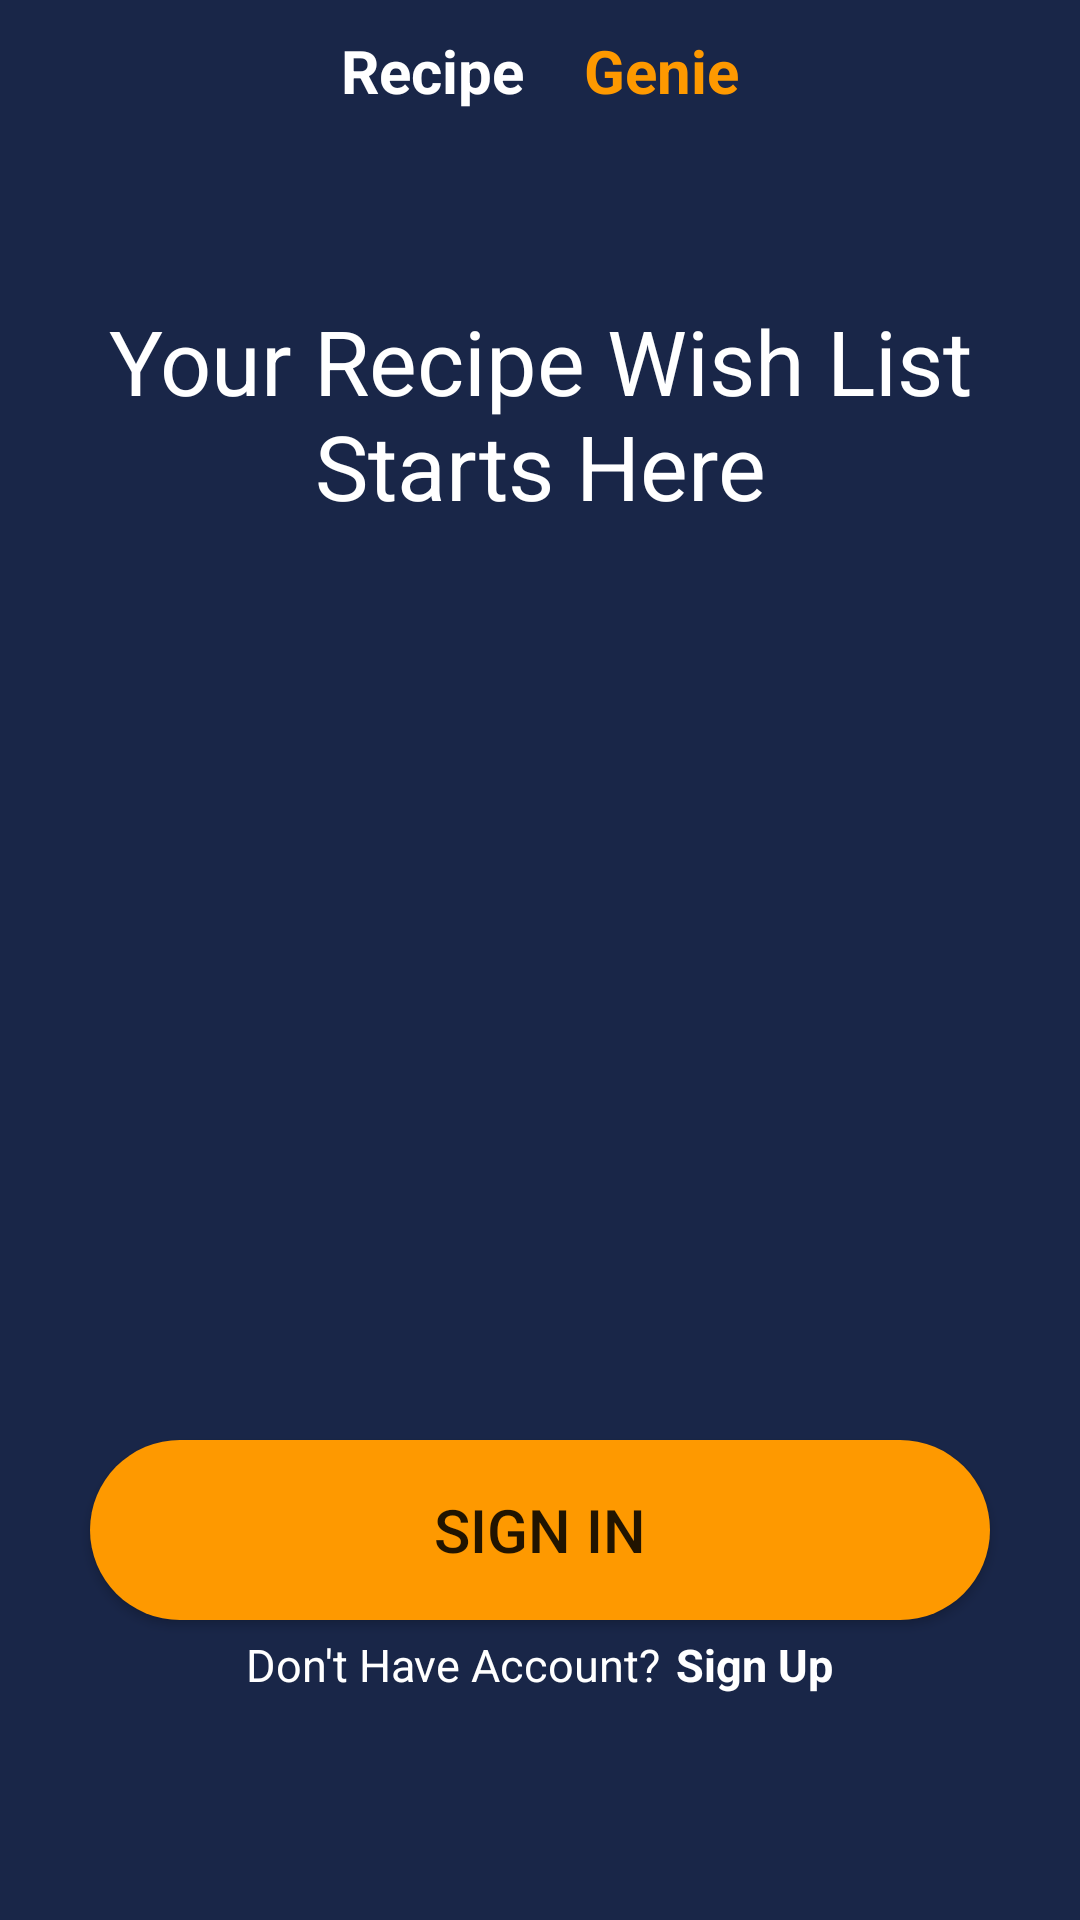

Android layout source for this screen:
<!-- AndroidManifest.xml: application theme Theme.recipeGenie -->
<!-- res/layout/activity_landing_page.xml -->
<?xml version="1.0" encoding="utf-8"?>
<RelativeLayout xmlns:android="http://schemas.android.com/apk/res/android"
    xmlns:app="http://schemas.android.com/apk/res-auto"
    xmlns:tools="http://schemas.android.com/tools"
    android:layout_width="match_parent"
    android:layout_height="match_parent"
    android:background="@color/background_color"
    tools:context="com.example.recipegenie.view.LandingPage">

    <LinearLayout
        android:layout_width="wrap_content"
        android:layout_height="wrap_content"
        android:layout_centerHorizontal="true"
        android:layout_marginTop="10dp">
    <TextView
        android:id="@+id/title_recipe"
        android:layout_width="wrap_content"
        android:layout_height="wrap_content"
        android:text="Recipe"
        android:textSize="20sp"
        android:textColor="@color/white"
        android:textStyle="bold"
        app:layout_constraintBottom_toBottomOf="parent"
        app:layout_constraintLeft_toLeftOf="parent"
        app:layout_constraintRight_toRightOf="parent"
        app:layout_constraintTop_toTopOf="parent"
        />

        <ImageView
            android:layout_width="20dp"
            android:layout_height="20dp"
            android:src="@drawable/genie_2"
            />
    <TextView
        android:id="@+id/title_genie"
        android:layout_width="wrap_content"
        android:layout_height="wrap_content"
        android:text="Genie"
        android:textSize="20sp"
        android:textColor="@color/title_color"
        android:textStyle="bold"
        android:layout_toRightOf="@id/title_recipe"
        app:layout_constraintBottom_toBottomOf="parent"
        app:layout_constraintLeft_toLeftOf="parent"
        app:layout_constraintRight_toRightOf="parent"
        app:layout_constraintTop_toTopOf="parent"
        />
    </LinearLayout>
    <TextView
        android:layout_width="300dp"
        android:layout_height="wrap_content"
        android:text="Your Recipe Wish List Starts Here"
        android:textSize="30dp"
        android:textColor="@color/white"
        android:textAlignment="center"
        android:layout_centerHorizontal="true"
        android:layout_marginTop="100dp"

        />

    <ImageView
        android:layout_width="wrap_content"
        android:layout_height="wrap_content"
        android:layout_centerInParent="true"
        android:adjustViewBounds="true"
        android:paddingTop="50dp"
        android:src="@drawable/groceries_3" />

    <Button
        android:id="@+id/btn_sign_in"
        android:layout_width="300dp"
        android:layout_height="60dp"
        android:layout_alignParentBottom="true"
        android:layout_centerHorizontal="true"
        android:layout_marginRight="50dp"
        android:layout_marginBottom="100dp"
        android:background="@drawable/sign_in_btn"
        android:text="Sign In"
        android:textSize="20sp"
        app:backgroundTint="@null" />
    <LinearLayout
        android:layout_width="wrap_content"
        android:layout_height="wrap_content"
        android:layout_alignParentBottom="true"
        android:layout_centerHorizontal="true"
        android:layout_marginBottom="75dp">
    <TextView
        android:layout_width="wrap_content"
        android:layout_height="wrap_content"
        android:text="Don't Have Account?"
        android:textSize="15dp"
        android:textColor="@color/white"
        />
    <TextView
        android:id="@+id/sign_up"
        android:layout_width="wrap_content"
        android:layout_height="wrap_content"
        android:text="Sign Up"
        android:textSize="15dp"
        android:textColor="@color/white"
        android:textStyle="bold"
        android:layout_marginLeft="5dp"/>
    </LinearLayout>























</RelativeLayout>
<!-- resources referenced by this layout -->
<resources>
  <color name="background_color">#192648</color>
  <color name="title_color">#fe9900</color>
  <color name="white">#FFFFFFFF</color>
  <!-- drawable sign_in_btn (drawable) -->
  <?xml version="1.0" encoding="utf-8"?>
  <shape xmlns:android="http://schemas.android.com/apk/res/android" android:shape="rectangle">
       <corners
          android:radius="50dp"
          />
      <solid
          android:color="@color/btn_primary"
          />
  
  </shape>
  <style name="Theme.recipeGenie" parent="Theme.MaterialComponents.DayNight.NoActionBar">
          
          <item name="colorPrimary">@color/background_color</item>
          <item name="colorPrimaryVariant">@color/searchbar_color</item>
          <item name="colorOnPrimary">@color/white</item>
          
          <item name="colorSecondary">@color/background_color</item>
          <item name="colorSecondaryVariant">@color/white</item>
          <item name="colorOnSecondary">@color/white</item>
          
          <item name="android:statusBarColor" tools:targetApi="l">?attr/colorPrimaryVariant</item>
          <item name="android:editTextColor">@android:color/white</item>
          
      </style>
  <color name="btn_primary">#fe9900</color>
  <color name="searchbar_color">#293863</color>
</resources>
